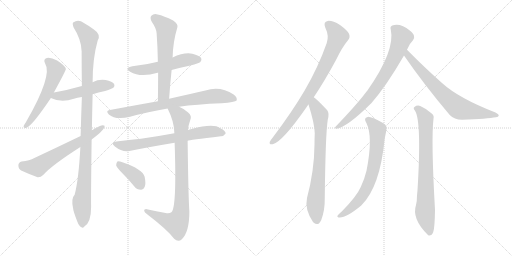
t = 0.00 s
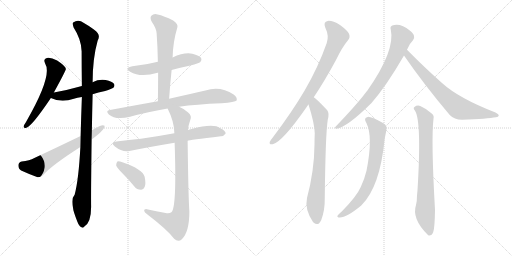
t = 2.61 s
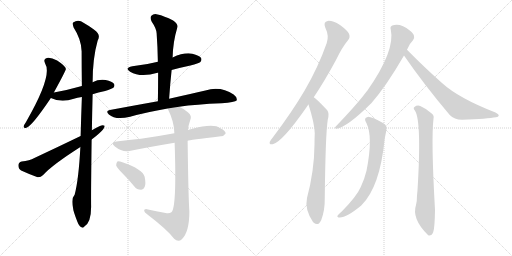
t = 5.23 s
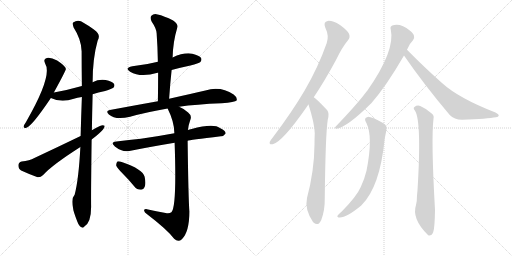
t = 7.84 s
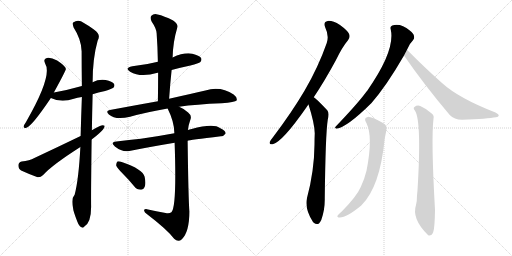
t = 10.45 s
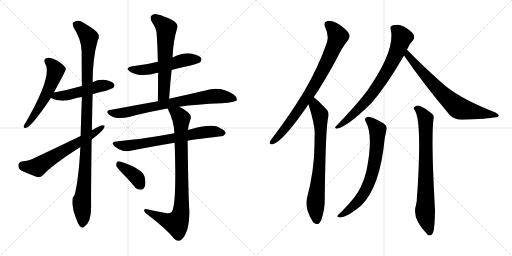
t = 13.06 s

The animated SVG that drew these frames (rendered in a browser with its animation timeline set to each time). Animation: 16 CSS @keyframes rules; one cycle of 13.06 s.

<svg version="1.1" viewBox="0 0 2048 1024" xmlns="http://www.w3.org/2000/svg">
  <g stroke="lightgray" stroke-dasharray="1,1" stroke-width="1" transform="scale(4, 4)">
    <line x1="0" y1="0" x2="256" y2="256"></line>
    <line x1="256" y1="0" x2="0" y2="256"></line>
    <line x1="128" y1="0" x2="128" y2="256"></line>
    <line x1="0" y1="128" x2="256" y2="128"></line>
    <line x1="256" y1="0" x2="512" y2="256"></line>
    <line x1="512" y1="0" x2="256" y2="256"></line>
    <line x1="384" y1="0" x2="384" y2="256"></line>
    <line x1="256" y1="128" x2="512" y2="128"></line>
  </g>
<g transform="scale(1, -1) translate(0, -850)">
   <style type="text/css">
    @keyframes keyframes0 {
      from {
       stroke: black;
       stroke-dashoffset: 561;
       stroke-width: 128;
       }
       65% {
       animation-timing-function: step-end;
       stroke: black;
       stroke-dashoffset: 0;
       stroke-width: 128;
       }
       to {
       stroke: black;
       stroke-width: 1024;
       }
       }
       #make-me-a-hanzi-animation-0 {
         animation: keyframes0 0.706543s both;
         animation-delay: 0.000000s;
         animation-timing-function: linear;
       }
    @keyframes keyframes1 {
      from {
       stroke: black;
       stroke-dashoffset: 496;
       stroke-width: 128;
       }
       62% {
       animation-timing-function: step-end;
       stroke: black;
       stroke-dashoffset: 0;
       stroke-width: 128;
       }
       to {
       stroke: black;
       stroke-width: 1024;
       }
       }
       #make-me-a-hanzi-animation-1 {
         animation: keyframes1 0.653646s both;
         animation-delay: 0.706543s;
         animation-timing-function: linear;
       }
    @keyframes keyframes2 {
      from {
       stroke: black;
       stroke-dashoffset: 1077;
       stroke-width: 128;
       }
       78% {
       animation-timing-function: step-end;
       stroke: black;
       stroke-dashoffset: 0;
       stroke-width: 128;
       }
       to {
       stroke: black;
       stroke-width: 1024;
       }
       }
       #make-me-a-hanzi-animation-2 {
         animation: keyframes2 1.126465s both;
         animation-delay: 1.360189s;
         animation-timing-function: linear;
       }
    @keyframes keyframes3 {
      from {
       stroke: black;
       stroke-dashoffset: 627;
       stroke-width: 128;
       }
       67% {
       animation-timing-function: step-end;
       stroke: black;
       stroke-dashoffset: 0;
       stroke-width: 128;
       }
       to {
       stroke: black;
       stroke-width: 1024;
       }
       }
       #make-me-a-hanzi-animation-3 {
         animation: keyframes3 0.760254s both;
         animation-delay: 2.486654s;
         animation-timing-function: linear;
       }
    @keyframes keyframes4 {
      from {
       stroke: black;
       stroke-dashoffset: 531;
       stroke-width: 128;
       }
       63% {
       animation-timing-function: step-end;
       stroke: black;
       stroke-dashoffset: 0;
       stroke-width: 128;
       }
       to {
       stroke: black;
       stroke-width: 1024;
       }
       }
       #make-me-a-hanzi-animation-4 {
         animation: keyframes4 0.682129s both;
         animation-delay: 3.246908s;
         animation-timing-function: linear;
       }
    @keyframes keyframes5 {
      from {
       stroke: black;
       stroke-dashoffset: 609;
       stroke-width: 128;
       }
       66% {
       animation-timing-function: step-end;
       stroke: black;
       stroke-dashoffset: 0;
       stroke-width: 128;
       }
       to {
       stroke: black;
       stroke-width: 1024;
       }
       }
       #make-me-a-hanzi-animation-5 {
         animation: keyframes5 0.745605s both;
         animation-delay: 3.929037s;
         animation-timing-function: linear;
       }
    @keyframes keyframes6 {
      from {
       stroke: black;
       stroke-dashoffset: 766;
       stroke-width: 128;
       }
       71% {
       animation-timing-function: step-end;
       stroke: black;
       stroke-dashoffset: 0;
       stroke-width: 128;
       }
       to {
       stroke: black;
       stroke-width: 1024;
       }
       }
       #make-me-a-hanzi-animation-6 {
         animation: keyframes6 0.873372s both;
         animation-delay: 4.674642s;
         animation-timing-function: linear;
       }
    @keyframes keyframes7 {
      from {
       stroke: black;
       stroke-dashoffset: 694;
       stroke-width: 128;
       }
       69% {
       animation-timing-function: step-end;
       stroke: black;
       stroke-dashoffset: 0;
       stroke-width: 128;
       }
       to {
       stroke: black;
       stroke-width: 1024;
       }
       }
       #make-me-a-hanzi-animation-7 {
         animation: keyframes7 0.814779s both;
         animation-delay: 5.548014s;
         animation-timing-function: linear;
       }
    @keyframes keyframes8 {
      from {
       stroke: black;
       stroke-dashoffset: 868;
       stroke-width: 128;
       }
       74% {
       animation-timing-function: step-end;
       stroke: black;
       stroke-dashoffset: 0;
       stroke-width: 128;
       }
       to {
       stroke: black;
       stroke-width: 1024;
       }
       }
       #make-me-a-hanzi-animation-8 {
         animation: keyframes8 0.956380s both;
         animation-delay: 6.362793s;
         animation-timing-function: linear;
       }
    @keyframes keyframes9 {
      from {
       stroke: black;
       stroke-dashoffset: 386;
       stroke-width: 128;
       }
       56% {
       animation-timing-function: step-end;
       stroke: black;
       stroke-dashoffset: 0;
       stroke-width: 128;
       }
       to {
       stroke: black;
       stroke-width: 1024;
       }
       }
       #make-me-a-hanzi-animation-9 {
         animation: keyframes9 0.564128s both;
         animation-delay: 7.319173s;
         animation-timing-function: linear;
       }
    @keyframes keyframes10 {
      from {
       stroke: black;
       stroke-dashoffset: 819;
       stroke-width: 128;
       }
       73% {
       animation-timing-function: step-end;
       stroke: black;
       stroke-dashoffset: 0;
       stroke-width: 128;
       }
       to {
       stroke: black;
       stroke-width: 1024;
       }
       }
       #make-me-a-hanzi-animation-10 {
         animation: keyframes10 0.916504s both;
         animation-delay: 7.883301s;
         animation-timing-function: linear;
       }
    @keyframes keyframes11 {
      from {
       stroke: black;
       stroke-dashoffset: 747;
       stroke-width: 128;
       }
       71% {
       animation-timing-function: step-end;
       stroke: black;
       stroke-dashoffset: 0;
       stroke-width: 128;
       }
       to {
       stroke: black;
       stroke-width: 1024;
       }
       }
       #make-me-a-hanzi-animation-11 {
         animation: keyframes11 0.857910s both;
         animation-delay: 8.799805s;
         animation-timing-function: linear;
       }
    @keyframes keyframes12 {
      from {
       stroke: black;
       stroke-dashoffset: 757;
       stroke-width: 128;
       }
       71% {
       animation-timing-function: step-end;
       stroke: black;
       stroke-dashoffset: 0;
       stroke-width: 128;
       }
       to {
       stroke: black;
       stroke-width: 1024;
       }
       }
       #make-me-a-hanzi-animation-12 {
         animation: keyframes12 0.866048s both;
         animation-delay: 9.657715s;
         animation-timing-function: linear;
       }
    @keyframes keyframes13 {
      from {
       stroke: black;
       stroke-dashoffset: 719;
       stroke-width: 128;
       }
       70% {
       animation-timing-function: step-end;
       stroke: black;
       stroke-dashoffset: 0;
       stroke-width: 128;
       }
       to {
       stroke: black;
       stroke-width: 1024;
       }
       }
       #make-me-a-hanzi-animation-13 {
         animation: keyframes13 0.835124s both;
         animation-delay: 10.523763s;
         animation-timing-function: linear;
       }
    @keyframes keyframes14 {
      from {
       stroke: black;
       stroke-dashoffset: 708;
       stroke-width: 128;
       }
       70% {
       animation-timing-function: step-end;
       stroke: black;
       stroke-dashoffset: 0;
       stroke-width: 128;
       }
       to {
       stroke: black;
       stroke-width: 1024;
       }
       }
       #make-me-a-hanzi-animation-14 {
         animation: keyframes14 0.826172s both;
         animation-delay: 11.358887s;
         animation-timing-function: linear;
       }
    @keyframes keyframes15 {
      from {
       stroke: black;
       stroke-dashoffset: 770;
       stroke-width: 128;
       }
       71% {
       animation-timing-function: step-end;
       stroke: black;
       stroke-dashoffset: 0;
       stroke-width: 128;
       }
       to {
       stroke: black;
       stroke-width: 1024;
       }
       }
       #make-me-a-hanzi-animation-15 {
         animation: keyframes15 0.876628s both;
         animation-delay: 12.185059s;
         animation-timing-function: linear;
       }
</style>
<path d="M 215.5 480.5 Q 263.5 568.5 263.5 574.5 Q 262.5 578.5 261.5 580.5 Q 255.5 590.5 228.5 608.5 Q 203.5 621.5 187.5 618.5 Q 171.5 614.5 180.5 596.5 Q 211.5 548.5 103.5 361.5 Q 96.5 351.5 94.5 345.5 Q 93.5 335.5 105.5 339.5 Q 127.5 345.5 203.5 458.5 L 215.5 480.5 Z" fill="lightgray"></path> 
<path d="M 370.5 473.5 Q 392.5 480.5 420.5 486.5 Q 448.5 495.5 453.5 499.5 Q 460.5 506.5 456.5 514.5 Q 449.5 524.5 422.5 530.5 Q 394.5 534.5 370.5 521.5 L 327.5 506.5 Q 275.5 491.5 215.5 480.5 C 186.5 475.5 176.5 470.5 203.5 458.5 Q 245.5 437.5 295.5 455.5 Q 308.5 459.5 327.5 462.5 L 370.5 473.5 Z" fill="lightgray"></path> 
<path d="M 367.5 329.5 Q 368.5 395.5 370.5 473.5 L 370.5 521.5 Q 370.5 617.5 390.5 687.5 Q 405.5 712.5 375.5 732.5 Q 360.5 744.5 335.5 758.5 Q 313.5 774.5 292.5 760.5 Q 288.5 756.5 294.5 740.5 Q 325.5 692.5 326.5 645.5 Q 326.5 581.5 327.5 506.5 L 327.5 462.5 Q 324.5 386.5 322.5 306.5 L 321.5 262.5 Q 314.5 130.5 298.5 71.5 Q 283.5 56.5 292.5 16.5 Q 292.5 7.5 309.5 -36.5 Q 316.5 -54.5 324.5 -57.5 Q 330.5 -64.5 337.5 -55.5 Q 364.5 -39.5 364.5 23.5 Q 363.5 59.5 366.5 292.5 L 367.5 329.5 Z" fill="lightgray"></path> 
<path d="M 366.5 292.5 Q 420.5 332.5 418.5 347.5 Q 411.5 351.5 399.5 346.5 Q 383.5 339.5 367.5 329.5 L 322.5 306.5 Q 235.5 264.5 137.5 218.5 Q 118.5 208.5 86.5 204.5 Q 73.5 200.5 73.5 189.5 Q 73.5 174.5 84.5 168.5 Q 112.5 155.5 150.5 141.5 Q 162.5 140.5 172.5 150.5 Q 208.5 190.5 321.5 262.5 L 366.5 292.5 Z" fill="lightgray"></path> 
<path d="M 686.5 570.5 Q 723.5 580.5 761.5 588.5 Q 795.5 597.5 801.5 602.5 Q 808.5 609.5 804.5 618.5 Q 797.5 628.5 769.5 635.5 Q 735.5 641.5 690.5 620.5 L 631.5 603.5 Q 585.5 591.5 529.5 585.5 Q 495.5 578.5 520.5 563.5 Q 562.5 538.5 630.5 559.5 L 632.5 559.5 L 686.5 570.5 Z" fill="lightgray"></path> 
<path d="M 676.5 455.5 Q 680.5 515.5 686.5 570.5 L 690.5 620.5 Q 691.5 681.5 709.5 741.5 Q 713.5 753.5 692.5 768.5 Q 655.5 787.5 630.5 792.5 Q 614.5 796.5 605.5 787.5 Q 598.5 780.5 606.5 764.5 Q 625.5 736.5 626.5 717.5 Q 630.5 662.5 631.5 603.5 L 632.5 559.5 Q 632.5 504.5 631.5 445.5 C 631.5 415.5 674.5 425.5 676.5 455.5 Z" fill="lightgray"></path> 
<path d="M 716.5 423.5 Q 783.5 433.5 886.5 437.5 Q 940.5 441.5 946.5 448.5 Q 950.5 460.5 934.5 472.5 Q 882.5 506.5 821.5 488.5 Q 763.5 475.5 676.5 455.5 L 631.5 445.5 Q 541.5 429.5 439.5 410.5 Q 420.5 407.5 435.5 392.5 Q 462.5 368.5 520.5 383.5 Q 583.5 401.5 670.5 416.5 L 716.5 423.5 Z" fill="lightgray"></path> 
<path d="M 750.5 287.5 Q 754.5 290.5 883.5 305.5 Q 893.5 304.5 902.5 316.5 Q 903.5 326.5 881.5 337.5 Q 854.5 358.5 766.5 334.5 Q 757.5 333.5 751.5 330.5 L 697.5 317.5 Q 627.5 304.5 563.5 295.5 Q 517.5 291.5 465.5 284.5 Q 438.5 281.5 459.5 264.5 Q 489.5 240.5 517.5 246.5 Q 596.5 262.5 698.5 279.5 L 750.5 287.5 Z" fill="lightgray"></path> 
<path d="M 662.5 -1.5 Q 625.5 5.5 587.5 13.5 Q 575.5 14.5 576.5 7.5 Q 577.5 0.5 588.5 -6.5 Q 667.5 -66.5 696.5 -104.5 Q 712.5 -120.5 727.5 -106.5 Q 757.5 -76.5 757.5 4.5 Q 753.5 55.5 750.5 287.5 L 751.5 330.5 Q 754.5 352.5 760.5 368.5 Q 769.5 387.5 752.5 400.5 Q 736.5 415.5 716.5 423.5 C 689.5 437.5 657.5 443.5 670.5 416.5 Q 697.5 362.5 697.5 317.5 L 698.5 279.5 Q 707.5 18.5 685.5 1.5 Q 676.5 -5.5 662.5 -1.5 Z" fill="lightgray"></path> 
<path d="M 489.5 157.5 Q 513.5 133.5 537.5 104.5 Q 547.5 91.5 563.5 91.5 Q 573.5 90.5 578.5 102.5 Q 584.5 115.5 578.5 143.5 Q 571.5 173.5 489.5 201.5 Q 476.5 205.5 469.5 204.5 Q 465.5 200.5 464.5 189.5 Q 467.5 179.5 489.5 157.5 Z" fill="lightgray"></path> 
<path d="M 1255.0 461.5 Q 1298.0 525.5 1344.0 610.5 Q 1369.0 662.5 1392.0 689.5 Q 1402.0 701.5 1396.0 715.5 Q 1390.0 728.5 1360.0 750.5 Q 1330.0 768.5 1311.0 766.5 Q 1292.0 763.5 1301.0 740.5 Q 1317.0 707.5 1307.0 678.5 Q 1273.0 581.5 1218.0 487.5 Q 1166.0 399.5 1091.0 300.5 Q 1081.0 288.5 1079.0 282.5 Q 1076.0 269.5 1091.0 273.5 Q 1130.0 283.5 1226.0 421.5 Q 1230.0 427.5 1234.0 432.5 L 1255.0 461.5 Z" fill="lightgray"></path> 
<path d="M 1234.0 432.5 Q 1258.0 357.5 1259.0 317.5 Q 1258.0 295.5 1258.0 272.5 Q 1257.0 166.5 1228.0 58.5 Q 1218.0 13.5 1252.0 -37.5 Q 1253.0 -37.5 1255.0 -40.5 Q 1273.0 -56.5 1285.0 -29.5 Q 1300.0 10.5 1299.0 57.5 Q 1302.0 313.5 1311.0 371.5 Q 1318.0 398.5 1309.0 409.5 Q 1264.0 457.5 1255.0 461.5 C 1231.0 480.5 1225.0 461.5 1234.0 432.5 Z" fill="lightgray"></path> 
<path d="M 1628.0 651.5 Q 1637.0 675.5 1652.0 689.5 Q 1659.0 696.5 1656.0 706.5 Q 1655.0 716.5 1639.0 728.5 Q 1603.0 758.5 1569.0 748.5 Q 1559.0 744.5 1563.0 732.5 Q 1582.0 648.5 1469.0 487.5 Q 1466.0 484.5 1464.0 481.5 Q 1430.0 435.5 1343.0 344.5 Q 1336.0 337.5 1346.0 335.5 Q 1388.0 341.5 1486.0 438.5 Q 1546.0 507.5 1616.0 628.5 L 1628.0 651.5 Z" fill="lightgray"></path> 
<path d="M 1616.0 628.5 Q 1695.0 513.5 1799.0 390.5 Q 1817.0 371.5 1848.0 371.5 Q 1951.0 375.5 1984.0 381.5 Q 1994.0 382.5 1995.0 388.5 Q 1996.0 392.5 1982.0 400.5 Q 1835.0 457.5 1768.0 518.5 Q 1702.0 576.5 1628.0 651.5 C 1607.0 672.5 1599.0 653.5 1616.0 628.5 Z" fill="lightgray"></path> 
<path d="M 1466.0 357.5 Q 1493.0 303.5 1466.0 167.5 Q 1459.0 137.5 1443.0 102.5 Q 1427.0 65.5 1368.0 5.5 Q 1353.0 -6.5 1350.0 -12.5 Q 1347.0 -19.5 1359.0 -19.5 Q 1387.0 -19.5 1445.0 28.5 Q 1520.0 101.5 1539.0 297.5 Q 1543.0 316.5 1545.0 327.5 Q 1552.0 346.5 1532.0 358.5 Q 1486.0 383.5 1471.0 382.5 Q 1452.0 379.5 1466.0 357.5 Z" fill="lightgray"></path> 
<path d="M 1660.0 407.5 Q 1687.0 365.5 1670.0 89.5 L 1668.0 68.5 Q 1668.0 43.5 1664.0 30.5 Q 1646.0 -23.5 1710.0 -87.5 Q 1711.0 -88.5 1715.0 -91.5 Q 1728.0 -92.5 1733.0 -77.5 Q 1739.0 -59.5 1740.0 10.5 Q 1724.0 292.5 1734.0 375.5 Q 1737.0 388.5 1728.0 395.5 Q 1703.0 417.5 1681.0 426.5 Q 1668.0 430.5 1658.0 422.5 Q 1651.0 418.5 1660.0 407.5 Z" fill="lightgray"></path> 
      <clipPath id="make-me-a-hanzi-clip-0">
      <path d="M 215.5 480.5 Q 263.5 568.5 263.5 574.5 Q 262.5 578.5 261.5 580.5 Q 255.5 590.5 228.5 608.5 Q 203.5 621.5 187.5 618.5 Q 171.5 614.5 180.5 596.5 Q 211.5 548.5 103.5 361.5 Q 96.5 351.5 94.5 345.5 Q 93.5 335.5 105.5 339.5 Q 127.5 345.5 203.5 458.5 L 215.5 480.5 Z" fill="lightgray"></path>
      </clipPath>
      <path clip-path="url(#make-me-a-hanzi-clip-0)" d="M 189.5 605.5 L 210.5 589.5 L 222.5 568.5 L 210.5 526.5 L 156.5 418.5 L 102.5 346.5 " fill="none" id="make-me-a-hanzi-animation-0" stroke-dasharray="433 866" stroke-linecap="round"></path>

      <clipPath id="make-me-a-hanzi-clip-1">
      <path d="M 370.5 473.5 Q 392.5 480.5 420.5 486.5 Q 448.5 495.5 453.5 499.5 Q 460.5 506.5 456.5 514.5 Q 449.5 524.5 422.5 530.5 Q 394.5 534.5 370.5 521.5 L 327.5 506.5 Q 275.5 491.5 215.5 480.5 C 186.5 475.5 176.5 470.5 203.5 458.5 Q 245.5 437.5 295.5 455.5 Q 308.5 459.5 327.5 462.5 L 370.5 473.5 Z" fill="lightgray"></path>
      </clipPath>
      <path clip-path="url(#make-me-a-hanzi-clip-1)" d="M 212.5 460.5 L 226.5 467.5 L 281.5 472.5 L 394.5 505.5 L 445.5 508.5 " fill="none" id="make-me-a-hanzi-animation-1" stroke-dasharray="368 736" stroke-linecap="round"></path>

      <clipPath id="make-me-a-hanzi-clip-2">
      <path d="M 367.5 329.5 Q 368.5 395.5 370.5 473.5 L 370.5 521.5 Q 370.5 617.5 390.5 687.5 Q 405.5 712.5 375.5 732.5 Q 360.5 744.5 335.5 758.5 Q 313.5 774.5 292.5 760.5 Q 288.5 756.5 294.5 740.5 Q 325.5 692.5 326.5 645.5 Q 326.5 581.5 327.5 506.5 L 327.5 462.5 Q 324.5 386.5 322.5 306.5 L 321.5 262.5 Q 314.5 130.5 298.5 71.5 Q 283.5 56.5 292.5 16.5 Q 292.5 7.5 309.5 -36.5 Q 316.5 -54.5 324.5 -57.5 Q 330.5 -64.5 337.5 -55.5 Q 364.5 -39.5 364.5 23.5 Q 363.5 59.5 366.5 292.5 L 367.5 329.5 Z" fill="lightgray"></path>
      </clipPath>
      <path clip-path="url(#make-me-a-hanzi-clip-2)" d="M 303.5 754.5 L 355.5 700.5 L 346.5 279.5 L 336.5 109.5 L 326.5 46.5 L 329.5 -44.5 " fill="none" id="make-me-a-hanzi-animation-2" stroke-dasharray="949 1898" stroke-linecap="round"></path>

      <clipPath id="make-me-a-hanzi-clip-3">
      <path d="M 366.5 292.5 Q 420.5 332.5 418.5 347.5 Q 411.5 351.5 399.5 346.5 Q 383.5 339.5 367.5 329.5 L 322.5 306.5 Q 235.5 264.5 137.5 218.5 Q 118.5 208.5 86.5 204.5 Q 73.5 200.5 73.5 189.5 Q 73.5 174.5 84.5 168.5 Q 112.5 155.5 150.5 141.5 Q 162.5 140.5 172.5 150.5 Q 208.5 190.5 321.5 262.5 L 366.5 292.5 Z" fill="lightgray"></path>
      </clipPath>
      <path clip-path="url(#make-me-a-hanzi-clip-3)" d="M 88.5 189.5 L 147.5 182.5 L 368.5 310.5 L 413.5 344.5 " fill="none" id="make-me-a-hanzi-animation-3" stroke-dasharray="499 998" stroke-linecap="round"></path>

      <clipPath id="make-me-a-hanzi-clip-4">
      <path d="M 686.5 570.5 Q 723.5 580.5 761.5 588.5 Q 795.5 597.5 801.5 602.5 Q 808.5 609.5 804.5 618.5 Q 797.5 628.5 769.5 635.5 Q 735.5 641.5 690.5 620.5 L 631.5 603.5 Q 585.5 591.5 529.5 585.5 Q 495.5 578.5 520.5 563.5 Q 562.5 538.5 630.5 559.5 L 632.5 559.5 L 686.5 570.5 Z" fill="lightgray"></path>
      </clipPath>
      <path clip-path="url(#make-me-a-hanzi-clip-4)" d="M 522.5 575.5 L 544.5 570.5 L 599.5 573.5 L 732.5 608.5 L 792.5 612.5 " fill="none" id="make-me-a-hanzi-animation-4" stroke-dasharray="403 806" stroke-linecap="round"></path>

      <clipPath id="make-me-a-hanzi-clip-5">
      <path d="M 676.5 455.5 Q 680.5 515.5 686.5 570.5 L 690.5 620.5 Q 691.5 681.5 709.5 741.5 Q 713.5 753.5 692.5 768.5 Q 655.5 787.5 630.5 792.5 Q 614.5 796.5 605.5 787.5 Q 598.5 780.5 606.5 764.5 Q 625.5 736.5 626.5 717.5 Q 630.5 662.5 631.5 603.5 L 632.5 559.5 Q 632.5 504.5 631.5 445.5 C 631.5 415.5 674.5 425.5 676.5 455.5 Z" fill="lightgray"></path>
      </clipPath>
      <path clip-path="url(#make-me-a-hanzi-clip-5)" d="M 617.5 778.5 L 665.5 736.5 L 655.5 479.5 L 637.5 452.5 " fill="none" id="make-me-a-hanzi-animation-5" stroke-dasharray="481 962" stroke-linecap="round"></path>

      <clipPath id="make-me-a-hanzi-clip-6">
      <path d="M 716.5 423.5 Q 783.5 433.5 886.5 437.5 Q 940.5 441.5 946.5 448.5 Q 950.5 460.5 934.5 472.5 Q 882.5 506.5 821.5 488.5 Q 763.5 475.5 676.5 455.5 L 631.5 445.5 Q 541.5 429.5 439.5 410.5 Q 420.5 407.5 435.5 392.5 Q 462.5 368.5 520.5 383.5 Q 583.5 401.5 670.5 416.5 L 716.5 423.5 Z" fill="lightgray"></path>
      </clipPath>
      <path clip-path="url(#make-me-a-hanzi-clip-6)" d="M 437.5 401.5 L 507.5 400.5 L 672.5 436.5 L 847.5 465.5 L 905.5 462.5 L 939.5 453.5 " fill="none" id="make-me-a-hanzi-animation-6" stroke-dasharray="638 1276" stroke-linecap="round"></path>

      <clipPath id="make-me-a-hanzi-clip-7">
      <path d="M 750.5 287.5 Q 754.5 290.5 883.5 305.5 Q 893.5 304.5 902.5 316.5 Q 903.5 326.5 881.5 337.5 Q 854.5 358.5 766.5 334.5 Q 757.5 333.5 751.5 330.5 L 697.5 317.5 Q 627.5 304.5 563.5 295.5 Q 517.5 291.5 465.5 284.5 Q 438.5 281.5 459.5 264.5 Q 489.5 240.5 517.5 246.5 Q 596.5 262.5 698.5 279.5 L 750.5 287.5 Z" fill="lightgray"></path>
      </clipPath>
      <path clip-path="url(#make-me-a-hanzi-clip-7)" d="M 460.5 275.5 L 499.5 266.5 L 833.5 323.5 L 892.5 318.5 " fill="none" id="make-me-a-hanzi-animation-7" stroke-dasharray="566 1132" stroke-linecap="round"></path>

      <clipPath id="make-me-a-hanzi-clip-8">
      <path d="M 662.5 -1.5 Q 625.5 5.5 587.5 13.5 Q 575.5 14.5 576.5 7.5 Q 577.5 0.5 588.5 -6.5 Q 667.5 -66.5 696.5 -104.5 Q 712.5 -120.5 727.5 -106.5 Q 757.5 -76.5 757.5 4.5 Q 753.5 55.5 750.5 287.5 L 751.5 330.5 Q 754.5 352.5 760.5 368.5 Q 769.5 387.5 752.5 400.5 Q 736.5 415.5 716.5 423.5 C 689.5 437.5 657.5 443.5 670.5 416.5 Q 697.5 362.5 697.5 317.5 L 698.5 279.5 Q 707.5 18.5 685.5 1.5 Q 676.5 -5.5 662.5 -1.5 Z" fill="lightgray"></path>
      </clipPath>
      <path clip-path="url(#make-me-a-hanzi-clip-8)" d="M 679.5 411.5 L 711.5 394.5 L 724.5 373.5 L 723.5 -4.5 L 711.5 -34.5 L 702.5 -42.5 L 583.5 6.5 " fill="none" id="make-me-a-hanzi-animation-8" stroke-dasharray="740 1480" stroke-linecap="round"></path>

      <clipPath id="make-me-a-hanzi-clip-9">
      <path d="M 489.5 157.5 Q 513.5 133.5 537.5 104.5 Q 547.5 91.5 563.5 91.5 Q 573.5 90.5 578.5 102.5 Q 584.5 115.5 578.5 143.5 Q 571.5 173.5 489.5 201.5 Q 476.5 205.5 469.5 204.5 Q 465.5 200.5 464.5 189.5 Q 467.5 179.5 489.5 157.5 Z" fill="lightgray"></path>
      </clipPath>
      <path clip-path="url(#make-me-a-hanzi-clip-9)" d="M 473.5 194.5 L 536.5 149.5 L 564.5 105.5 " fill="none" id="make-me-a-hanzi-animation-9" stroke-dasharray="258 516" stroke-linecap="round"></path>

      <clipPath id="make-me-a-hanzi-clip-10">
      <path d="M 1255.0 461.5 Q 1298.0 525.5 1344.0 610.5 Q 1369.0 662.5 1392.0 689.5 Q 1402.0 701.5 1396.0 715.5 Q 1390.0 728.5 1360.0 750.5 Q 1330.0 768.5 1311.0 766.5 Q 1292.0 763.5 1301.0 740.5 Q 1317.0 707.5 1307.0 678.5 Q 1273.0 581.5 1218.0 487.5 Q 1166.0 399.5 1091.0 300.5 Q 1081.0 288.5 1079.0 282.5 Q 1076.0 269.5 1091.0 273.5 Q 1130.0 283.5 1226.0 421.5 Q 1230.0 427.5 1234.0 432.5 L 1255.0 461.5 Z" fill="lightgray"></path>
      </clipPath>
      <path clip-path="url(#make-me-a-hanzi-clip-10)" d="M 1313.0 750.5 L 1330.0 737.5 L 1352.0 705.5 L 1308.0 601.5 L 1263.0 516.5 L 1190.0 402.5 L 1123.0 315.5 L 1088.0 282.5 " fill="none" id="make-me-a-hanzi-animation-10" stroke-dasharray="691 1382" stroke-linecap="round"></path>

      <clipPath id="make-me-a-hanzi-clip-11">
      <path d="M 1234.0 432.5 Q 1258.0 357.5 1259.0 317.5 Q 1258.0 295.5 1258.0 272.5 Q 1257.0 166.5 1228.0 58.5 Q 1218.0 13.5 1252.0 -37.5 Q 1253.0 -37.5 1255.0 -40.5 Q 1273.0 -56.5 1285.0 -29.5 Q 1300.0 10.5 1299.0 57.5 Q 1302.0 313.5 1311.0 371.5 Q 1318.0 398.5 1309.0 409.5 Q 1264.0 457.5 1255.0 461.5 C 1231.0 480.5 1225.0 461.5 1234.0 432.5 Z" fill="lightgray"></path>
      </clipPath>
      <path clip-path="url(#make-me-a-hanzi-clip-11)" d="M 1254.0 454.5 L 1259.0 427.5 L 1281.0 391.5 L 1281.0 239.5 L 1262.0 36.5 L 1268.0 -28.5 " fill="none" id="make-me-a-hanzi-animation-11" stroke-dasharray="619 1238" stroke-linecap="round"></path>

      <clipPath id="make-me-a-hanzi-clip-12">
      <path d="M 1628.0 651.5 Q 1637.0 675.5 1652.0 689.5 Q 1659.0 696.5 1656.0 706.5 Q 1655.0 716.5 1639.0 728.5 Q 1603.0 758.5 1569.0 748.5 Q 1559.0 744.5 1563.0 732.5 Q 1582.0 648.5 1469.0 487.5 Q 1466.0 484.5 1464.0 481.5 Q 1430.0 435.5 1343.0 344.5 Q 1336.0 337.5 1346.0 335.5 Q 1388.0 341.5 1486.0 438.5 Q 1546.0 507.5 1616.0 628.5 L 1628.0 651.5 Z" fill="lightgray"></path>
      </clipPath>
      <path clip-path="url(#make-me-a-hanzi-clip-12)" d="M 1573.0 737.5 L 1588.0 727.5 L 1607.0 701.5 L 1583.0 633.5 L 1545.0 560.5 L 1464.0 444.5 L 1394.0 375.5 L 1349.0 341.5 " fill="none" id="make-me-a-hanzi-animation-12" stroke-dasharray="629 1258" stroke-linecap="round"></path>

      <clipPath id="make-me-a-hanzi-clip-13">
      <path d="M 1616.0 628.5 Q 1695.0 513.5 1799.0 390.5 Q 1817.0 371.5 1848.0 371.5 Q 1951.0 375.5 1984.0 381.5 Q 1994.0 382.5 1995.0 388.5 Q 1996.0 392.5 1982.0 400.5 Q 1835.0 457.5 1768.0 518.5 Q 1702.0 576.5 1628.0 651.5 C 1607.0 672.5 1599.0 653.5 1616.0 628.5 Z" fill="lightgray"></path>
      </clipPath>
      <path clip-path="url(#make-me-a-hanzi-clip-13)" d="M 1631.0 642.5 L 1631.0 628.5 L 1710.0 537.5 L 1776.0 468.5 L 1832.0 420.5 L 1988.0 387.5 " fill="none" id="make-me-a-hanzi-animation-13" stroke-dasharray="591 1182" stroke-linecap="round"></path>

      <clipPath id="make-me-a-hanzi-clip-14">
      <path d="M 1466.0 357.5 Q 1493.0 303.5 1466.0 167.5 Q 1459.0 137.5 1443.0 102.5 Q 1427.0 65.5 1368.0 5.5 Q 1353.0 -6.5 1350.0 -12.5 Q 1347.0 -19.5 1359.0 -19.5 Q 1387.0 -19.5 1445.0 28.5 Q 1520.0 101.5 1539.0 297.5 Q 1543.0 316.5 1545.0 327.5 Q 1552.0 346.5 1532.0 358.5 Q 1486.0 383.5 1471.0 382.5 Q 1452.0 379.5 1466.0 357.5 Z" fill="lightgray"></path>
      </clipPath>
      <path clip-path="url(#make-me-a-hanzi-clip-14)" d="M 1472.0 369.5 L 1497.0 348.5 L 1511.0 327.5 L 1504.0 230.5 L 1491.0 162.5 L 1454.0 73.5 L 1412.0 24.5 L 1357.0 -12.5 " fill="none" id="make-me-a-hanzi-animation-14" stroke-dasharray="580 1160" stroke-linecap="round"></path>

      <clipPath id="make-me-a-hanzi-clip-15">
      <path d="M 1660.0 407.5 Q 1687.0 365.5 1670.0 89.5 L 1668.0 68.5 Q 1668.0 43.5 1664.0 30.5 Q 1646.0 -23.5 1710.0 -87.5 Q 1711.0 -88.5 1715.0 -91.5 Q 1728.0 -92.5 1733.0 -77.5 Q 1739.0 -59.5 1740.0 10.5 Q 1724.0 292.5 1734.0 375.5 Q 1737.0 388.5 1728.0 395.5 Q 1703.0 417.5 1681.0 426.5 Q 1668.0 430.5 1658.0 422.5 Q 1651.0 418.5 1660.0 407.5 Z" fill="lightgray"></path>
      </clipPath>
      <path clip-path="url(#make-me-a-hanzi-clip-15)" d="M 1667.0 416.5 L 1695.0 389.5 L 1703.0 366.5 L 1700.0 8.5 L 1718.0 -82.5 " fill="none" id="make-me-a-hanzi-animation-15" stroke-dasharray="642 1284" stroke-linecap="round"></path>

</g>
</svg>
